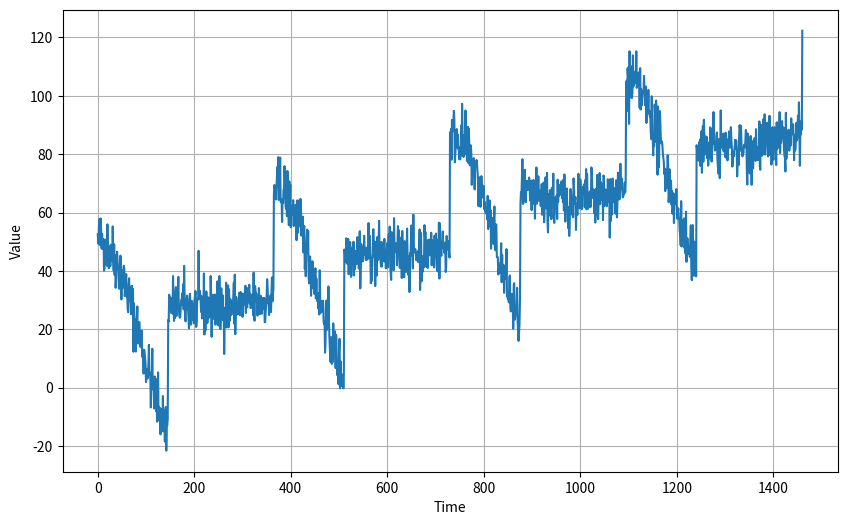
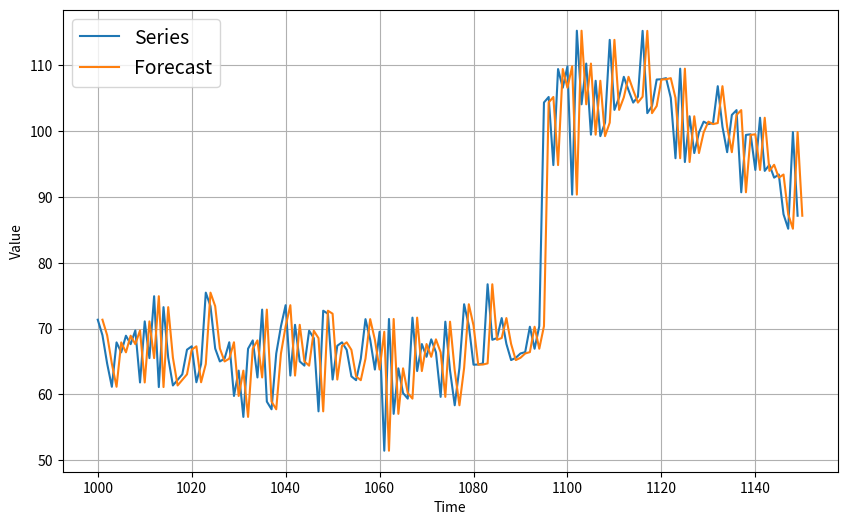

Here is the Python script that generated these plots, in order:
import numpy as np
import matplotlib.pyplot as plt

def plot_series(time, series, format="-", start=0, end=None, label=None):
    plt.plot(time[start:end], series[start:end], format, label=label)
    plt.xlabel("Time")
    plt.ylabel("Value")
    if label:
        plt.legend(fontsize=14)
    plt.grid(True)

def trend(time, slope=0):
    return slope * time

def seasonal_pattern(season_time):
    return np.where(season_time < 0.4,
                    np.cos(season_time * 2 * np.pi),
                    1 / np.exp(3 * season_time))

def seasonality(time, period, amplitude=1, phase=0):
    season_time = ((time + phase) % period) / period
    return amplitude * seasonal_pattern(season_time)

def white_noise(time, noise_level=1, seed=None):
    rnd = np.random.RandomState(seed)
    return rnd.randn(len(time)) * noise_level

time = np.arange(4 * 365 + 1)
slope = 0.05
baseline = 10
amplitude = 40
series = baseline + trend(time, slope) + seasonality(time, period=365, amplitude=amplitude)

noise_level = 5
noise = white_noise(time, noise_level, seed=42)
series += noise

plt.figure(figsize=(10,6))
plot_series(time, series)
plt.show()

split_time = 1000
time_train = time[:split_time]
x_train = series[:split_time]
time_valid = time[split_time:]
x_valid = series[split_time:]

native_forcast = series[split_time - 1:-1]
plt.figure(figsize=(10,6))
plot_series(time_valid, x_valid, start=0, end=150, label="Series")
plot_series(time_valid, native_forcast, start=1, end=151, label="Forecast")
plt.show()

errors = native_forcast - x_valid
abs_errors = np.abs(errors)
mae = abs_errors.mean()
print(mae)

